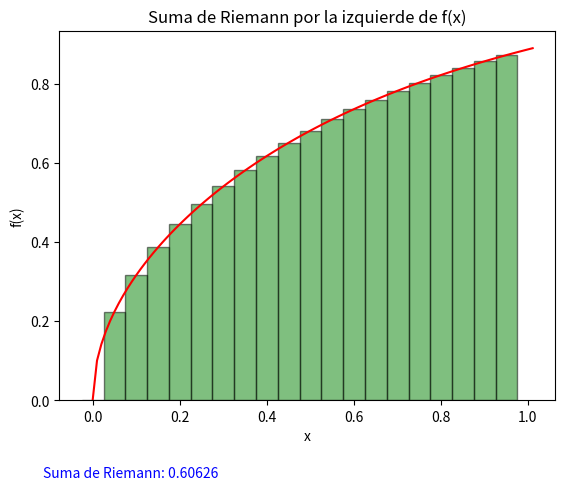

This chart was generated by the following Python code:
import numpy as np
import matplotlib.pyplot as plt
#Se quiere calcular mediante sumas de Riemman por la izquierda la integral de sqrt(arctan(x))

def riemannplot(f, a, b, ra, rb, n):
    # f es la función 
    # a y b son los limites del eje x para graficar la funcion f
    # ra y rb son los limites del intervalo en el eje x del que queremos calcular la suma
    # n es el numero de rectangulos que calcularemos

    atenuacion = (b-a)/100
    x = np.arange(a, b+atenuacion, atenuacion)
    
    plt.plot(x, f(x), color='red')

    delta_x = (rb-ra)/n
    riemannx = np.arange(ra, rb, delta_x)
    riemanny = f(riemannx)
    riemann_sum = sum(riemanny*delta_x)

    plt.bar(riemannx,riemanny,width=delta_x,alpha=0.5,edgecolor = 'black',facecolor='green')
   
    plt.xlabel('x')
    plt.ylabel('f(x)')
    
    plt.title('Suma de Riemann por la izquierde de f(x)')
    plt.figtext(0.1,-0.05, "Suma de Riemann: %.5f " %(riemann_sum), color='b')
    plt.savefig('riemann.png')
    plt.show()


def f(x):
    return np.sqrt(np.arctan(x))
    
riemannplot(f, 0, 1.001, 0, 1.001, 20)
